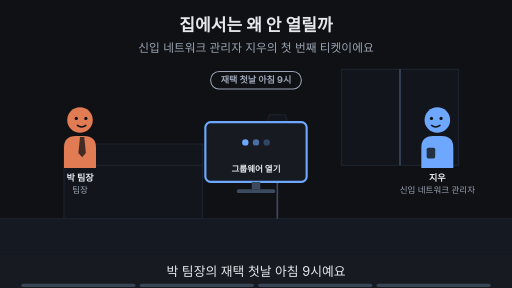
t = 0.00 s
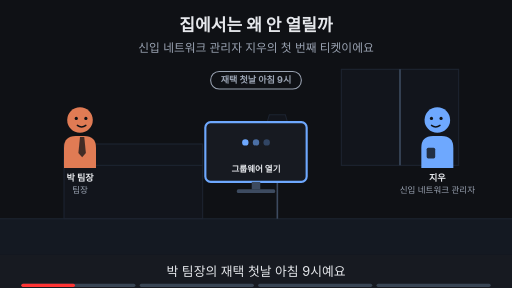
t = 1.88 s
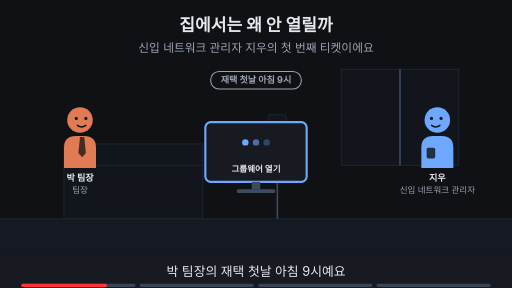
t = 3.00 s
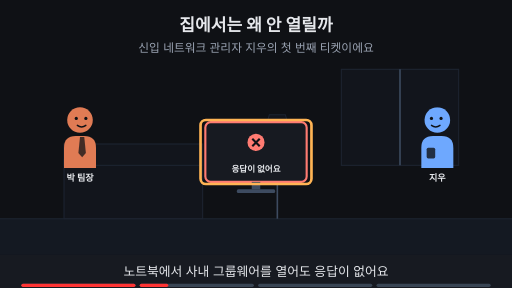
t = 5.00 s
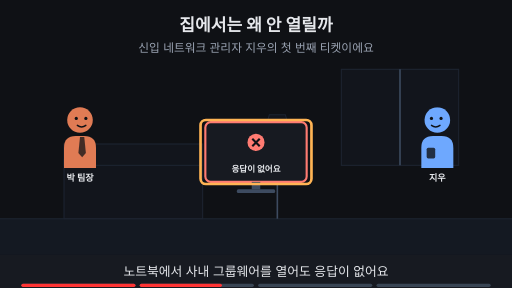
t = 6.88 s
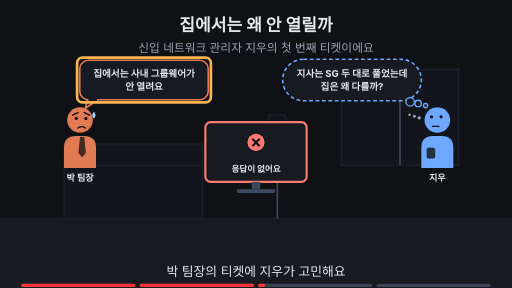
t = 8.24 s

The animated SVG that drew these frames (rendered in a browser with its animation timeline set to each time). Animation: 22 SMIL elements (animate=22); frames cover the first 8.24 s, repeats indefinitely.

<svg xmlns="http://www.w3.org/2000/svg" viewBox="0 0 960 540" width="960" height="540" font-family="-apple-system,'Apple SD Gothic Neo','Segoe UI',sans-serif">
<title>집에서는 왜 안 열릴까</title>
<rect width="960" height="540" fill="#0f1115"/>
<text x="480" y="58" text-anchor="middle" font-size="32" font-weight="700" fill="#e6e8ec">집에서는 왜 안 열릴까</text>
<text x="480" y="98" text-anchor="middle" font-size="22" fill="#9aa3b2">신입 네트워크 관리자 지우의 첫 번째 티켓이에요</text>
<rect x="0" y="410" width="960" height="68" fill="#141922"/><line x1="0" y1="410" x2="960" y2="410" stroke="#1d2431" stroke-width="2"/><rect x="640" y="130" width="220" height="180" fill="#12151c" stroke="#1d2431" stroke-width="2"/><line x1="750" y1="130" x2="750" y2="310" stroke="#3d4b60" stroke-width="3"/><rect x="120" y="300" width="260" height="110" fill="#12151c" stroke="#1d2431" stroke-width="2"/><rect x="120" y="270" width="260" height="40" fill="#12151c" stroke="#1d2431" stroke-width="2"/><line x1="520" y1="410" x2="520" y2="250" stroke="#3d4b60" stroke-width="3"/><polygon points="495,250 545,250 535,215 505,215" fill="#12151c" stroke="#1d2431" stroke-width="2"/><g opacity="1"><animate attributeName="opacity" values="1;1;0;0" keyTimes="0;0.235;0.250;1" dur="16s" repeatCount="indefinite"/><g transform="translate(150,225) scale(1.0,1.0)"><path d="M-30 90 V52 Q-30 30 -8 30 H8 Q30 30 30 52 V90 Z" fill="#e07b54"/><polygon points="0,32 8,32 11,62 4,70 -3,62" fill="#0f1115" fill-opacity="0.75"/><circle r="24" fill="#e07b54"/><circle cx="-7" cy="-3" r="3" fill="#0f1115"/><circle cx="11" cy="-3" r="3" fill="#0f1115"/><path d="M-5 10 Q3 16 11 10" fill="none" stroke="#0f1115" stroke-width="2.6" stroke-linecap="round"/></g><text x="150" y="339.0" text-anchor="middle" font-size="17" font-weight="700" fill="#e6e8ec">박 팀장</text><text x="150" y="361.0" text-anchor="middle" font-size="16" fill="#9aa3b2">팀장</text></g><g opacity="0"><animate attributeName="opacity" values="0;0;1;1;0;0" keyTimes="0;0.250;0.265;0.485;0.500;1" dur="16s" repeatCount="indefinite"/><g transform="translate(150,225) scale(1.0,1.0)"><path d="M-30 90 V52 Q-30 30 -8 30 H8 Q30 30 30 52 V90 Z" fill="#e07b54"/><polygon points="0,32 8,32 11,62 4,70 -3,62" fill="#0f1115" fill-opacity="0.75"/><circle r="24" fill="#e07b54"/><circle cx="-7" cy="-3" r="3" fill="#0f1115"/><circle cx="11" cy="-3" r="3" fill="#0f1115"/><path d="M-5 10 Q3 16 11 10" fill="none" stroke="#0f1115" stroke-width="2.6" stroke-linecap="round"/></g><text x="150" y="339.0" text-anchor="middle" font-size="17" font-weight="700" fill="#e6e8ec">박 팀장</text></g><g opacity="0"><animate attributeName="opacity" values="0;0;1;1" keyTimes="0;0.500;0.515;1" dur="16s" repeatCount="indefinite"/><g transform="translate(150,225) scale(1.0,1.0)"><path d="M-30 90 V52 Q-30 30 -8 30 H8 Q30 30 30 52 V90 Z" fill="#e07b54"/><polygon points="0,32 8,32 11,62 4,70 -3,62" fill="#0f1115" fill-opacity="0.75"/><circle r="24" fill="#e07b54"/><circle cx="-7" cy="-3" r="3" fill="#0f1115"/><circle cx="11" cy="-3" r="3" fill="#0f1115"/><path d="M-14 -9 L-4 -14 M18 -9 L8 -14" fill="none" stroke="#0f1115" stroke-width="2.6" stroke-linecap="round"/><path d="M-4 15 Q3 10 10 15" fill="none" stroke="#0f1115" stroke-width="2.6" stroke-linecap="round"/><path d="M26 -16 q-6 9 0 13 q6 -4 0 -13z" fill="#9fd8ff"/></g><text x="150" y="339.0" text-anchor="middle" font-size="17" font-weight="700" fill="#e6e8ec">박 팀장</text></g><g opacity="1"><animate attributeName="opacity" values="1;1;0;0" keyTimes="0;0.235;0.250;1" dur="16s" repeatCount="indefinite"/><g transform="translate(820,225) scale(-1.0,1.0)"><path d="M-30 90 V52 Q-30 30 -8 30 H8 Q30 30 30 52 V90 Z" fill="#6ea8fe"/><rect x="4" y="52" width="16" height="20" rx="3" fill="#0f1115" fill-opacity="0.8"/><circle r="24" fill="#6ea8fe"/><circle cx="-7" cy="-3" r="3" fill="#0f1115"/><circle cx="11" cy="-3" r="3" fill="#0f1115"/><path d="M-5 10 Q3 16 11 10" fill="none" stroke="#0f1115" stroke-width="2.6" stroke-linecap="round"/></g><text x="820" y="339.0" text-anchor="middle" font-size="17" font-weight="700" fill="#e6e8ec">지우</text><text x="820" y="361.0" text-anchor="middle" font-size="16" fill="#9aa3b2">신입 네트워크 관리자</text></g><g opacity="0"><animate attributeName="opacity" values="0;0;1;1;0;0" keyTimes="0;0.250;0.265;0.485;0.500;1" dur="16s" repeatCount="indefinite"/><g transform="translate(820,225) scale(-1.0,1.0)"><path d="M-30 90 V52 Q-30 30 -8 30 H8 Q30 30 30 52 V90 Z" fill="#6ea8fe"/><rect x="4" y="52" width="16" height="20" rx="3" fill="#0f1115" fill-opacity="0.8"/><circle r="24" fill="#6ea8fe"/><circle cx="-7" cy="-3" r="3" fill="#0f1115"/><circle cx="11" cy="-3" r="3" fill="#0f1115"/><path d="M-5 10 Q3 16 11 10" fill="none" stroke="#0f1115" stroke-width="2.6" stroke-linecap="round"/></g><text x="820" y="339.0" text-anchor="middle" font-size="17" font-weight="700" fill="#e6e8ec">지우</text></g><g opacity="0"><animate attributeName="opacity" values="0;0;1;1" keyTimes="0;0.500;0.515;1" dur="16s" repeatCount="indefinite"/><g transform="translate(820,225) scale(-1.0,1.0)"><path d="M-30 90 V52 Q-30 30 -8 30 H8 Q30 30 30 52 V90 Z" fill="#6ea8fe"/><rect x="4" y="52" width="16" height="20" rx="3" fill="#0f1115" fill-opacity="0.8"/><circle r="24" fill="#6ea8fe"/><circle cx="-7" cy="-6" r="3" fill="#0f1115"/><circle cx="11" cy="-6" r="3" fill="#0f1115"/><path d="M-3 12 H9" fill="none" stroke="#0f1115" stroke-width="2.6" stroke-linecap="round"/><circle cx="34" cy="-4" r="3.2" fill="#9aa3b2"/><circle cx="43" cy="-7" r="2.8000000000000003" fill="#9aa3b2"/><circle cx="52" cy="-10" r="2.4000000000000004" fill="#9aa3b2"/></g><text x="820" y="339.0" text-anchor="middle" font-size="17" font-weight="700" fill="#e6e8ec">지우</text></g><g opacity="1"><animate attributeName="opacity" values="1;1;0;0" keyTimes="0;0.235;0.250;1" dur="16s" repeatCount="indefinite"/><rect x="385.0" y="229" width="190" height="112" rx="10" fill="#171a21" stroke="#6ea8fe" stroke-width="4"/><circle cx="460" cy="267" r="6" fill="#6ea8fe" fill-opacity="1"/><circle cx="480" cy="267" r="6" fill="#6ea8fe" fill-opacity="0.6"/><circle cx="500" cy="267" r="6" fill="#6ea8fe" fill-opacity="0.3"/><text x="480" y="323" text-anchor="middle" font-size="16" font-weight="700" fill="#e6e8ec">그룹웨어 열기</text><rect x="472" y="341" width="16" height="14" fill="#3d4b60"/><rect x="444" y="355" width="72" height="7" rx="3" fill="#3d4b60"/></g><g opacity="0"><animate attributeName="opacity" values="0;0;1;1" keyTimes="0;0.250;0.265;1" dur="16s" repeatCount="indefinite"/><rect x="385.0" y="229" width="190" height="112" rx="10" fill="#171a21" stroke="#ff7b72" stroke-width="4"/><circle cx="480" cy="267" r="16" fill="#ff7b72"/><path d="M473 260 l14 14 M487 260 l-14 14" stroke="#0f1115" stroke-width="4"/><text x="480" y="323" text-anchor="middle" font-size="16" font-weight="700" fill="#e6e8ec">응답이 없어요</text><rect x="472" y="341" width="16" height="14" fill="#3d4b60"/><rect x="444" y="355" width="72" height="7" rx="3" fill="#3d4b60"/></g><g opacity="0"><animate attributeName="opacity" values="0;0;1;1;0;0" keyTimes="0;0.250;0.265;0.485;0.500;1" dur="16s" repeatCount="indefinite"/><rect x="376" y="225" width="208" height="120" rx="10" fill="none" stroke="#ffb454" stroke-width="5"/></g><g opacity="1"><animate attributeName="opacity" values="1;1;0;0" keyTimes="0;0.235;0.250;1" dur="16s" repeatCount="indefinite"/><rect x="395" y="134" width="170" height="33" rx="16" fill="#0f1115" stroke="#9aa3b2" stroke-width="2"/><text x="480" y="156.12" text-anchor="middle" font-size="17" font-weight="700" fill="#9aa3b2">재택 첫날 아침 9시</text></g><g opacity="0"><animate attributeName="opacity" values="0;0;1;1;0;0" keyTimes="0;0.500;0.515;0.735;0.750;1" dur="16s" repeatCount="indefinite"/><polygon points="163.58,187.0 183.58,187.0 160,203" fill="#171a21" stroke="#e07b54" stroke-width="3" stroke-linejoin="round"/><rect x="149.58" y="113.0" width="240.83999999999997" height="74" rx="16" fill="#171a21" stroke="#e07b54" stroke-width="3"/><line x1="166" y1="187" x2="182" y2="187" stroke="#171a21" stroke-width="5"/><text x="270" y="143.48" text-anchor="middle" font-size="18" font-weight="700" fill="#e6e8ec">집에서는 사내 그룹웨어가</text><text x="270" y="169.48" text-anchor="middle" font-size="18" font-weight="700" fill="#e6e8ec">안 열려요</text></g><g opacity="0"><animate attributeName="opacity" values="0;0;1;1;0;0" keyTimes="0;0.500;0.515;0.735;0.750;1" dur="16s" repeatCount="indefinite"/><rect x="144.58" y="108.0" width="250.83999999999997" height="84" rx="10" fill="none" stroke="#ffb454" stroke-width="5"/></g><g opacity="0"><animate attributeName="opacity" values="0;0;1;1;0;0" keyTimes="0;0.500;0.515;0.735;0.750;1" dur="16s" repeatCount="indefinite"/><rect x="530" y="111" width="260" height="78" rx="39" fill="#171a21" stroke="#6ea8fe" stroke-width="3" stroke-dasharray="7 5"/><circle cx="769" cy="191" r="8" fill="#171a21" stroke="#6ea8fe" stroke-width="2.5"/><circle cx="784" cy="194" r="6" fill="#171a21" stroke="#6ea8fe" stroke-width="2.5"/><circle cx="798" cy="198" r="4" fill="#171a21" stroke="#6ea8fe" stroke-width="2.5"/><text x="660" y="143.48" text-anchor="middle" font-size="18" font-weight="700" fill="#e6e8ec">지사는 SG 두 대로 풀었는데</text><text x="660" y="169.48" text-anchor="middle" font-size="18" font-weight="700" fill="#e6e8ec">집은 왜 다를까?</text></g><g opacity="0"><animate attributeName="opacity" values="0;0;1;1" keyTimes="0;0.750;0.765;1" dur="16s" repeatCount="indefinite"/><text x="480" y="402" text-anchor="middle" font-size="16" fill="#9aa3b2">이 Page에서 알아볼 것</text><rect x="320" y="419" width="320" height="38" rx="19" fill="#ffb454" stroke="#ffb454" stroke-width="2"/><text x="480" y="445.92" text-anchor="middle" font-size="22" font-weight="700" fill="#0f1115">집에는 어떤 입구가 필요할까?</text></g>
<rect x="0" y="478" width="960" height="62" fill="#171a21"/>
<g opacity="1"><animate attributeName="opacity" values="1;1;0;0" keyTimes="0;0.235;0.250;1" dur="16s" repeatCount="indefinite"/><text x="480" y="518" text-anchor="middle" font-size="24" fill="#e6e8ec">박 팀장의 재택 첫날 아침 9시예요</text></g>
<g opacity="0"><animate attributeName="opacity" values="0;0;1;1;0;0" keyTimes="0;0.250;0.265;0.485;0.500;1" dur="16s" repeatCount="indefinite"/><text x="480" y="518" text-anchor="middle" font-size="24" fill="#e6e8ec">노트북에서 사내 그룹웨어를 열어도 응답이 없어요</text></g>
<g opacity="0"><animate attributeName="opacity" values="0;0;1;1;0;0" keyTimes="0;0.500;0.515;0.735;0.750;1" dur="16s" repeatCount="indefinite"/><text x="480" y="518" text-anchor="middle" font-size="24" fill="#e6e8ec">박 팀장의 티켓에 지우가 고민해요</text></g>
<g opacity="0"><animate attributeName="opacity" values="0;0;1;1" keyTimes="0;0.750;0.765;1" dur="16s" repeatCount="indefinite"/><text x="480" y="518" text-anchor="middle" font-size="24" fill="#e6e8ec">이 Page에서 집에 필요한 입구를 알아봐요</text></g>

<g aria-label="재생 진행 막대" data-stage-count="4"><g class="progress-segment" data-stage="1"><rect x="40" y="532" width="214" height="6" rx="3" fill="#394554"/><rect x="40" y="532" width="0" height="6" rx="3" fill="#ff3434"><animate attributeName="width" values="0;214;214" keyTimes="0;0.250000;1" dur="16s" repeatCount="indefinite"/></rect></g><g class="progress-segment" data-stage="2"><rect x="262" y="532" width="214" height="6" rx="3" fill="#394554"/><rect x="262" y="532" width="0" height="6" rx="3" fill="#ff3434"><animate attributeName="width" values="0;0;214;214" keyTimes="0;0.250000;0.500000;1" dur="16s" repeatCount="indefinite"/></rect></g><g class="progress-segment" data-stage="3"><rect x="484" y="532" width="214" height="6" rx="3" fill="#394554"/><rect x="484" y="532" width="0" height="6" rx="3" fill="#ff3434"><animate attributeName="width" values="0;0;214;214" keyTimes="0;0.500000;0.750000;1" dur="16s" repeatCount="indefinite"/></rect></g><g class="progress-segment" data-stage="4"><rect x="706" y="532" width="214" height="6" rx="3" fill="#394554"/><rect x="706" y="532" width="0" height="6" rx="3" fill="#ff3434"><animate attributeName="width" values="0;0;214" keyTimes="0;0.750000;1" dur="16s" repeatCount="indefinite"/></rect></g></g></svg>
